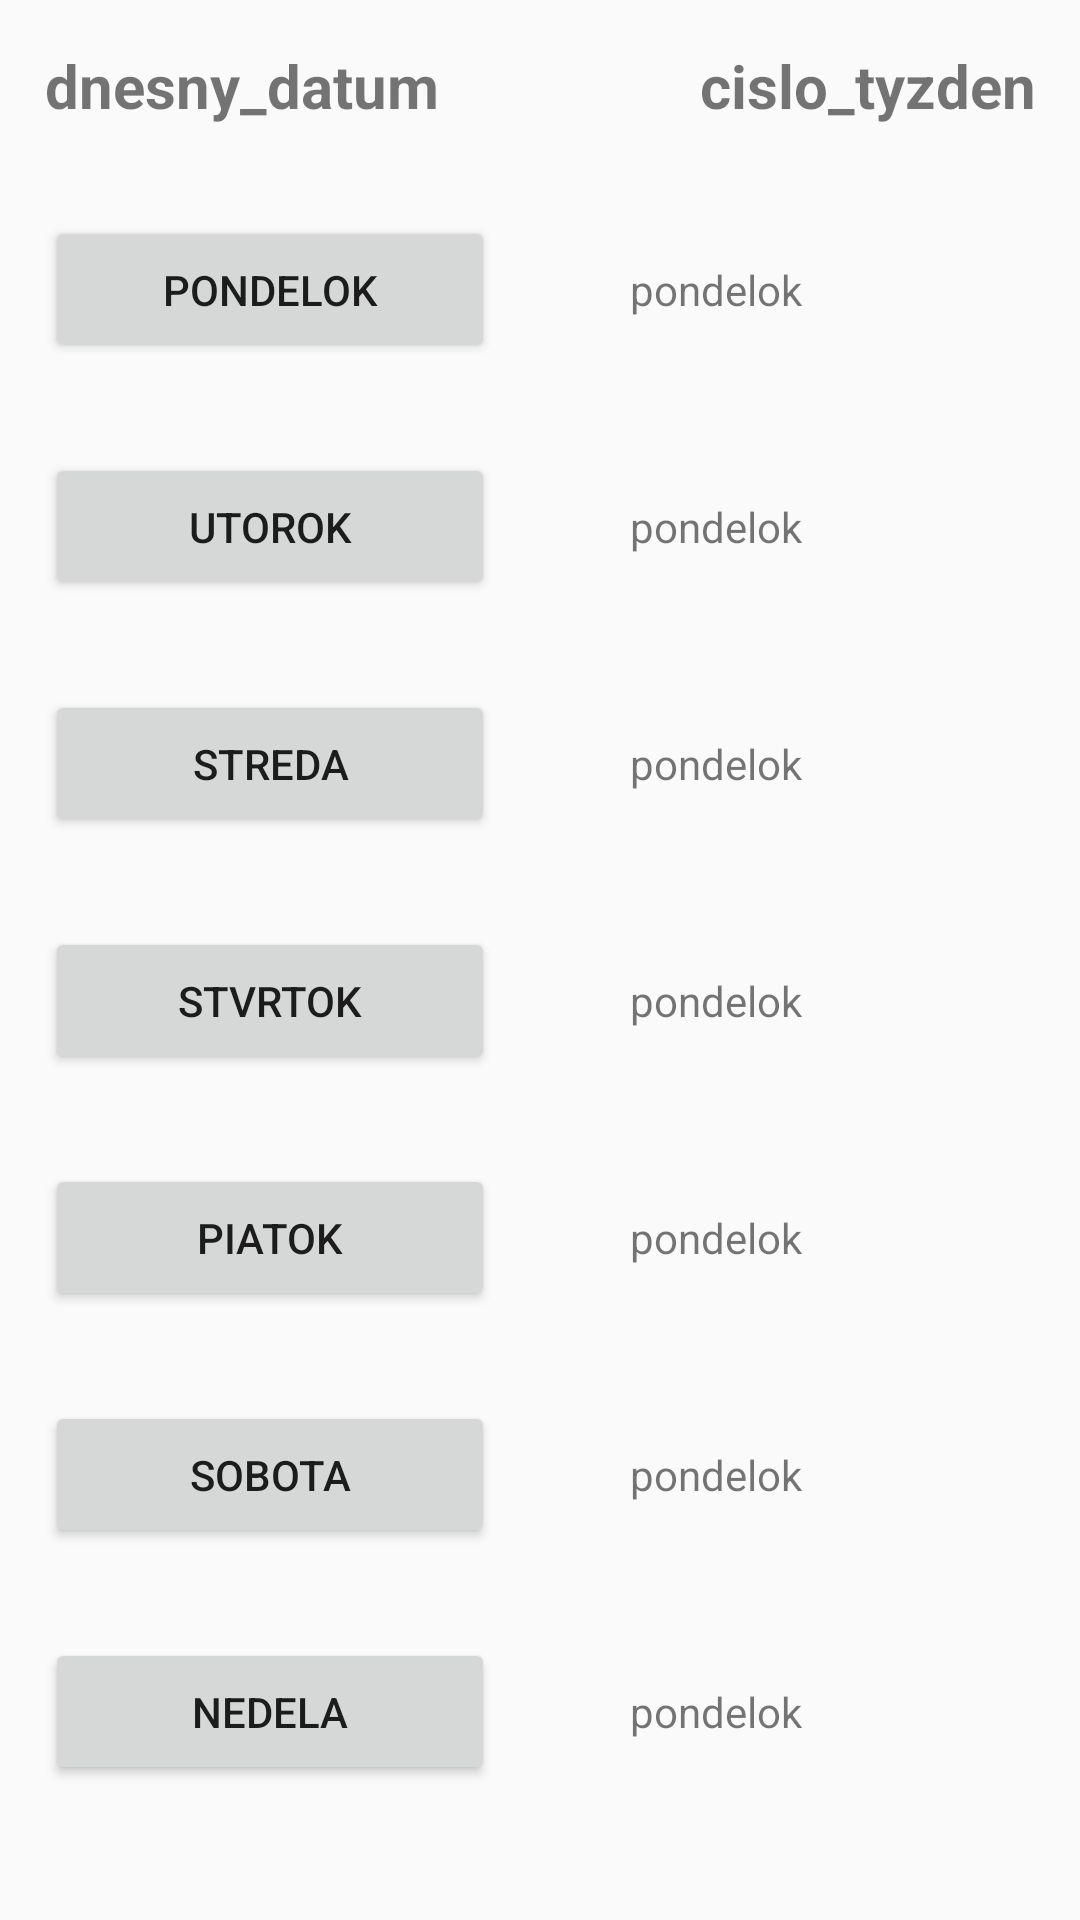

Layout XML and referenced resources for this Android screen:
<!-- AndroidManifest.xml: application theme Theme.Planov4c -->
<!-- res/layout/activity_daily_plan.xml -->
<?xml version="1.0" encoding="utf-8"?>
<ScrollView xmlns:android="http://schemas.android.com/apk/res/android"
    xmlns:app="http://schemas.android.com/apk/res-auto"
    xmlns:tools="http://schemas.android.com/tools"
    android:layout_width="match_parent"
    android:layout_height="match_parent"
    tools:context=".DailyPlanActivity">

    <LinearLayout
        android:id="@+id/dialyPlanLayout"
        android:layout_width="match_parent"
        android:layout_height="match_parent"
        android:orientation="vertical">

        <LinearLayout
            android:id="@+id/layoutDatum"
            android:layout_width="match_parent"
            android:layout_height="wrap_content"
            android:weightSum="2"
            app:layout_constraintTop_toTopOf="@id/dialyPlanLayout">

            <TextView
                android:id="@+id/datum"
                android:layout_width="0dp"
                android:layout_height="wrap_content"
                android:layout_margin="15dp"
                android:layout_weight="1"
                android:text="dnesny_datum"
                android:textSize="20sp"
                android:textStyle="bold"
                tools:ignore="MissingConstraints" />

            <TextView
                android:id="@+id/tyzden"
                android:layout_width="0dp"
                android:layout_height="wrap_content"
                android:layout_margin="15dp"
                android:layout_weight="1"
                android:gravity="right"
                android:text="cislo_tyzden"
                android:textSize="20sp"
                android:textStyle="bold"
                tools:ignore="MissingConstraints" />

        </LinearLayout>

        <LinearLayout
            android:id="@+id/layoutPon"
            android:layout_width="match_parent"
            android:layout_height="wrap_content"
            android:weightSum="2"
            app:layout_constraintTop_toTopOf="@id/layoutDatum">

            <Button
                android:id="@+id/pon"
                android:layout_width="0dp"
                android:layout_height="wrap_content"
                android:layout_margin="15dp"
                android:layout_weight="1"
                android:padding="15dp"
                android:text="pondelok"
                tools:ignore="MissingConstraints" />

            <TextView
                android:id="@+id/ponT"
                android:layout_width="0dp"
                android:layout_height="wrap_content"
                android:layout_margin="15dp"
                android:layout_weight="1"
                android:padding="15dp"
                android:text="pondelok"
                tools:ignore="MissingConstraints" />

        </LinearLayout>

        <LinearLayout
            android:id="@+id/layoutUto"
            android:layout_width="match_parent"
            android:layout_height="wrap_content"
            android:weightSum="2">

            <Button
                android:id="@+id/uto"
                android:layout_width="0dp"
                android:layout_height="wrap_content"
                android:layout_margin="15dp"
                android:layout_weight="1"
                android:padding="15dp"
                android:text="utorok"
                app:layout_constraintTop_toBottomOf="@+id/pon"
                tools:ignore="MissingConstraints" />

            <TextView
                android:id="@+id/utoT"
                android:layout_width="0dp"
                android:layout_height="wrap_content"
                android:layout_margin="15dp"
                android:layout_weight="1"
                android:padding="15dp"
                android:text="pondelok"
                tools:ignore="MissingConstraints" />

        </LinearLayout>

        <LinearLayout
            android:id="@+id/layoutStr"
            android:layout_width="match_parent"
            android:layout_height="wrap_content"
            android:weightSum="2">

            <Button
                android:id="@+id/str"
                android:layout_width="0dp"
                android:layout_height="wrap_content"
                android:layout_margin="15dp"
                android:layout_weight="1"
                android:padding="15dp"
                android:text="streda"
                app:layout_constraintTop_toBottomOf="@+id/uto"
                tools:ignore="MissingConstraints" />

            <TextView
                android:id="@+id/strT"
                android:layout_width="0dp"
                android:layout_height="wrap_content"
                android:layout_margin="15dp"
                android:layout_weight="1"
                android:padding="15dp"
                android:text="pondelok"
                tools:ignore="MissingConstraints" />
        </LinearLayout>

        <LinearLayout
            android:id="@+id/layoutStv"
            android:layout_width="match_parent"
            android:layout_height="wrap_content"
            android:weightSum="2">

            <Button
                android:id="@+id/stv"
                android:layout_width="0dp"
                android:layout_height="wrap_content"
                android:layout_margin="15dp"
                android:layout_weight="1"
                android:padding="15dp"
                android:text="stvrtok"
                app:layout_constraintTop_toBottomOf="@+id/str"
                tools:ignore="MissingConstraints" />

            <TextView
                android:id="@+id/stvT"
                android:layout_width="0dp"
                android:layout_height="wrap_content"
                android:layout_margin="15dp"
                android:layout_weight="1"
                android:padding="15dp"
                android:text="pondelok"
                tools:ignore="MissingConstraints" />
        </LinearLayout>

        <LinearLayout
            android:id="@+id/layoutPia"
            android:layout_width="match_parent"
            android:layout_height="wrap_content"
            android:weightSum="2">

            <Button
                android:id="@+id/pia"
                android:layout_width="0dp"
                android:layout_height="wrap_content"
                android:layout_margin="15dp"
                android:layout_weight="1"
                android:padding="15dp"
                android:text="piatok"
                app:layout_constraintTop_toBottomOf="@+id/stv"
                tools:ignore="MissingConstraints" />

            <TextView
                android:id="@+id/piaT"
                android:layout_width="0dp"
                android:layout_height="wrap_content"
                android:layout_margin="15dp"
                android:layout_weight="1"
                android:padding="15dp"
                android:text="pondelok"
                tools:ignore="MissingConstraints" />
        </LinearLayout>

        <LinearLayout
            android:id="@+id/layoutSob"
            android:layout_width="match_parent"
            android:layout_height="wrap_content"
            android:weightSum="2">

            <Button
                android:id="@+id/sob"
                android:layout_width="0dp"
                android:layout_height="wrap_content"
                android:layout_margin="15dp"
                android:layout_weight="1"
                android:padding="15dp"
                android:text="sobota"
                app:layout_constraintTop_toBottomOf="@+id/pia"
                tools:ignore="MissingConstraints" />

            <TextView
                android:id="@+id/sobT"
                android:layout_width="0dp"
                android:layout_height="wrap_content"
                android:layout_margin="15dp"
                android:layout_weight="1"
                android:padding="15dp"
                android:text="pondelok"
                tools:ignore="MissingConstraints" />
        </LinearLayout>

        <LinearLayout
            android:id="@+id/layoutNed"
            android:layout_width="match_parent"
            android:layout_height="wrap_content"
            android:weightSum="2">

            <Button
                android:id="@+id/ned"
                android:layout_width="0dp"
                android:layout_height="wrap_content"
                android:layout_margin="15dp"
                android:layout_weight="1"
                android:padding="15dp"
                android:text="nedela"
                app:layout_constraintTop_toBottomOf="@+id/sob"
                tools:ignore="MissingConstraints" />

            <TextView
                android:id="@+id/nedT"
                android:layout_width="0dp"
                android:layout_height="wrap_content"
                android:layout_margin="15dp"
                android:layout_weight="1"
                android:padding="15dp"
                android:text="pondelok"
                tools:ignore="MissingConstraints" />
        </LinearLayout>

    </LinearLayout>
</ScrollView>
<!-- resources referenced by this layout -->
<resources>
  <style name="Theme.Planov4c" parent="Theme.AppCompat.Light.NoActionBar">
          
          <item name="colorPrimary">@color/main_light</item>
          <item name="colorPrimaryVariant">@color/main_dark</item>
          <item name="colorOnPrimary">@color/white</item>
          
          <item name="colorSecondary">@color/teal_200</item>
          <item name="colorSecondaryVariant">@color/teal_700</item>
          <item name="colorOnSecondary">@color/black</item>
          
          <item name="android:statusBarColor" tools:targetApi="l">?attr/colorPrimaryVariant</item>
          
      </style>
  <color name="main_light">#0A4F67</color>
  <color name="main_dark">#073B4C</color>
  <color name="white">#FFFFFFFF</color>
  <color name="teal_200">#FF03DAC5</color>
  <color name="teal_700">#FF018786</color>
  <color name="black">#FF000000</color>
</resources>
